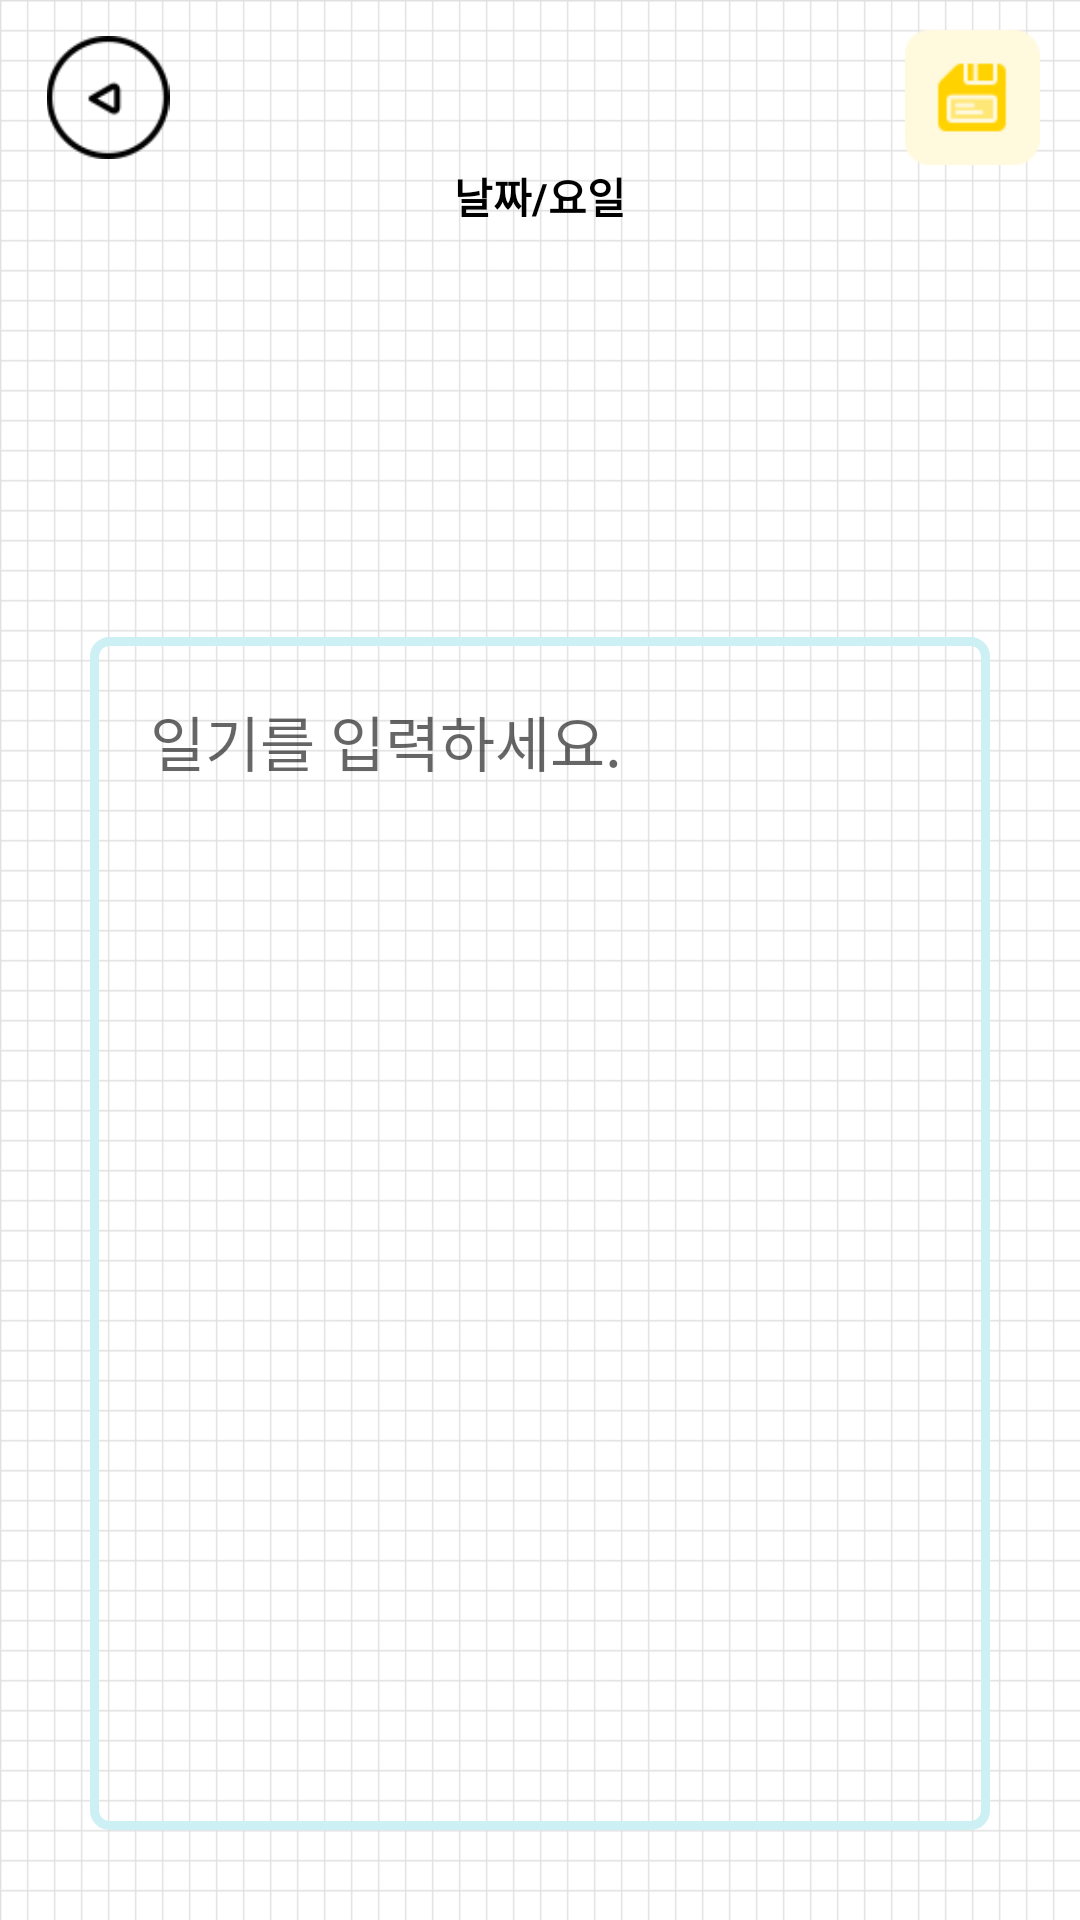

Write the Android layout XML for this screen, with the resource values it uses.
<!-- AndroidManifest.xml: application theme Theme.ToHaru -->
<!-- res/layout/activity_write.xml -->
<?xml version="1.0" encoding="utf-8"?>
<LinearLayout xmlns:android="http://schemas.android.com/apk/res/android"
    xmlns:app="http://schemas.android.com/apk/res-auto"
    xmlns:tools="http://schemas.android.com/tools"
    android:layout_width="match_parent"
    android:layout_height="wrap_content"
    android:gravity="center"
    android:orientation="vertical"
    tools:context=".WriteActivity"
    android:background="@drawable/white_background">


    <LinearLayout
        android:layout_width="match_parent"
        android:layout_height="45dp"
        android:layout_marginTop="10dp"
        android:orientation="horizontal"
        android:weightSum="5">

        <ImageButton
            android:id="@+id/back_Write_BTN"
            android:layout_width="match_parent"
            android:layout_height="wrap_content"
            android:layout_margin="2dp"
            android:layout_weight="2"
            android:adjustViewBounds="true"
            android:background="@android:color/transparent"
            android:scaleType="fitCenter"
            android:src="@drawable/back_btn"
            tools:src="@drawable/back_btn" />

        <TextView
            android:id="@+id/monthYear_Write_TXT"
            android:layout_width="match_parent"
            android:layout_height="wrap_content"
            android:layout_gravity="center"
            android:layout_weight="1"
            android:gravity="center"
            android:textColor="@color/black"
            android:textSize="18sp"
            android:textStyle="bold"
            app:autoSizeTextType="none" />

        <ImageButton
            android:id="@+id/save_Write_BTN"
            android:layout_width="match_parent"
            android:layout_height="wrap_content"
            android:layout_weight="2"
            android:adjustViewBounds="true"
            android:background="@android:color/transparent"
            android:scaleType="fitCenter"
            android:src="@drawable/savebtn"
            tools:src="@drawable/savebtn" />
    </LinearLayout>

    <LinearLayout
        android:layout_width="match_parent"
        android:layout_height="wrap_content"
        android:layout_weight="1">

        <TextView
            android:id="@+id/date_Write_TXT"
            android:layout_width="0dp"
            android:layout_height="wrap_content"
            android:layout_weight="1"
            android:gravity="center"
            android:text="날짜/요일"
            android:textColor="@color/black"
            android:textStyle="bold" />

    </LinearLayout>

    <LinearLayout
        android:layout_width="match_parent"
        android:layout_height="match_parent"
        android:layout_weight="20"
        android:orientation="vertical">

        <ImageView
            android:id="@+id/emotion_Write_IMG"
            android:layout_width="110dp"
            android:layout_height="110dp"
            android:layout_gravity="center"
            android:adjustViewBounds="true"
            android:contentDescription="TODO"
            android:cropToPadding="false" />

        <EditText
            android:inputType="textMultiLine"
            android:fontFamily="@font/font_middle_school"
            android:textSize="20sp"
            android:lines ="30"
            android:maxLines="30"
            android:id="@+id/diaryArea_Write_ETXT"
            android:layout_width="match_parent"
            android:scrollbars="vertical"
            android:layout_height="match_parent"
            android:layout_margin="30dp"
            android:ems="10"
            android:gravity="top"
            android:hint="일기를 입력하세요. "
            android:background="@drawable/textview_round"
            android:importantForAutofill="no"
            android:padding="20dp"
            android:shadowColor="#FFFFFF"/>
    </LinearLayout>

</LinearLayout>
<!-- resources referenced by this layout -->
<resources>
  <color name="black">#FF000000</color>
  <!-- drawable back_btn: png bitmap (drawable, 1028 bytes) -->
  <!-- drawable savebtn: png bitmap (drawable, 1207 bytes) -->
  <!-- drawable textview_round (drawable) -->
  <?xml version="1.0" encoding="utf-8"?>
  <selector xmlns:android="http://schemas.android.com/apk/res/android">
  
      <item android:state_focused="false" android:state_pressed="false">
          <shape>
              <stroke android:color="#CCF0F4"
                  android:width="3dp"/>
              <corners android:radius="5dp" />
          </shape>
      </item>
  
  </selector>
  <!-- drawable white_background: jpg bitmap (drawable, 210796 bytes) -->
  <style name="Theme.ToHaru" parent="Theme.MaterialComponents.Light.NoActionBar">
          
          <item name="android:windowFullscreen">true</item>
          <item name="colorPrimary">@color/purple_500</item>
          <item name="colorPrimaryVariant">@color/purple_700</item>
          <item name="colorOnPrimary">@color/white</item>
          
          <item name="colorSecondary">@color/teal_200</item>
          <item name="colorSecondaryVariant">@color/teal_700</item>
          <item name="colorOnSecondary">@color/black</item>
          
          <item name="android:statusBarColor" tools:targetApi="l">?attr/colorPrimaryVariant</item>
          
      </style>
  <color name="purple_500">#FF6200EE</color>
  <color name="purple_700">#FF3700B3</color>
  <color name="white">#FFFFFFFF</color>
  <color name="teal_200">#FF03DAC5</color>
  <color name="teal_700">#FF018786</color>
</resources>
